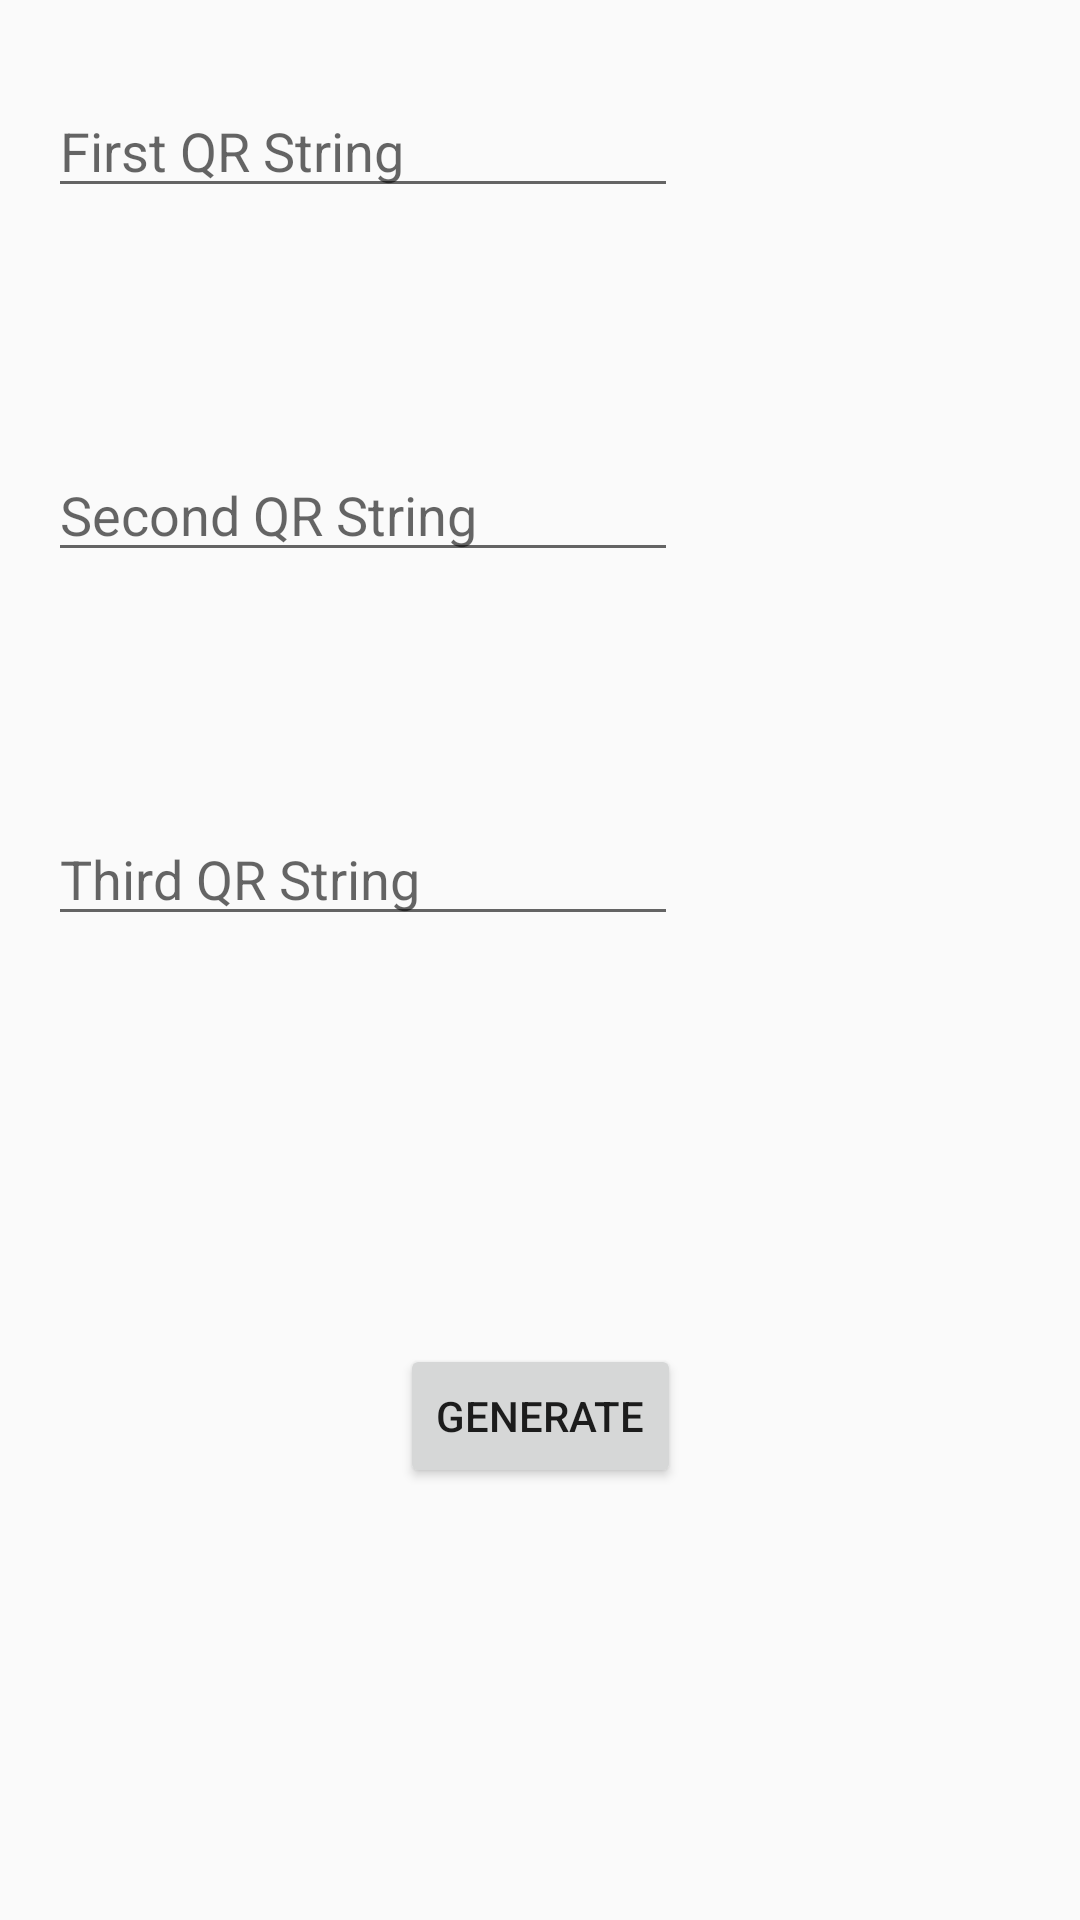

Android layout source for this screen:
<!-- AndroidManifest.xml: application theme AppTheme -->
<!-- res/layout/fragment_generator_string.xml -->
<?xml version="1.0" encoding="utf-8"?>
<android.support.constraint.ConstraintLayout
    xmlns:android="http://schemas.android.com/apk/res/android"
    xmlns:app="http://schemas.android.com/apk/res-auto"
    xmlns:tools="http://schemas.android.com/tools"
    android:id="@+id/fragment_generator_string"
    android:layout_width="match_parent"
    android:layout_height="match_parent"
    tools:context=".GeneratorString">

    <EditText
        android:id="@+id/editText"
        android:layout_width="wrap_content"
        android:layout_height="wrap_content"
        android:layout_marginStart="16dp"
        android:layout_marginTop="28dp"
        android:ems="10"
        android:inputType="textPersonName"
        android:hint="First QR String"
        app:layout_constraintStart_toStartOf="parent"
        app:layout_constraintTop_toTopOf="parent" />

    <EditText
        android:id="@+id/editText2"
        android:layout_width="wrap_content"
        android:layout_height="wrap_content"
        android:layout_marginStart="16dp"
        android:layout_marginTop="8dp"
        android:layout_marginBottom="8dp"
        android:ems="10"
        android:inputType="textPersonName"
        android:hint="Second QR String"
        app:layout_constraintBottom_toTopOf="@+id/editText3"
        app:layout_constraintStart_toStartOf="parent"
        app:layout_constraintTop_toBottomOf="@+id/editText" />

    <EditText
        android:id="@+id/editText3"
        android:layout_width="wrap_content"
        android:layout_height="wrap_content"
        android:layout_marginStart="16dp"
        android:layout_marginBottom="328dp"
        android:ems="10"
        android:inputType="textPersonName"
        android:hint="Third QR String"
        app:layout_constraintBottom_toBottomOf="parent"
        app:layout_constraintStart_toStartOf="parent" />

    <Button
        android:id="@+id/button5"
        android:layout_width="wrap_content"
        android:layout_height="wrap_content"
        android:layout_marginStart="8dp"
        android:layout_marginTop="8dp"
        android:layout_marginEnd="8dp"
        android:layout_marginBottom="16dp"
        android:text="Generate"
        app:layout_constraintBottom_toBottomOf="parent"
        app:layout_constraintEnd_toEndOf="parent"
        app:layout_constraintStart_toStartOf="parent"
        app:layout_constraintTop_toBottomOf="@+id/editText3" />

</android.support.constraint.ConstraintLayout>
<!-- resources referenced by this layout -->
<resources>
  <style name="AppTheme" parent="Theme.AppCompat.Light.DarkActionBar">
          
          <item name="colorPrimary">@color/colorPrimary</item>
          <item name="colorPrimaryDark">@color/colorPrimaryDark</item>
          <item name="colorAccent">@color/colorAccent</item>
      </style>
  <color name="colorPrimary">#291770</color>
  <color name="colorPrimaryDark">#4e3278</color>
  <color name="colorAccent">#34a7ff</color>
</resources>
